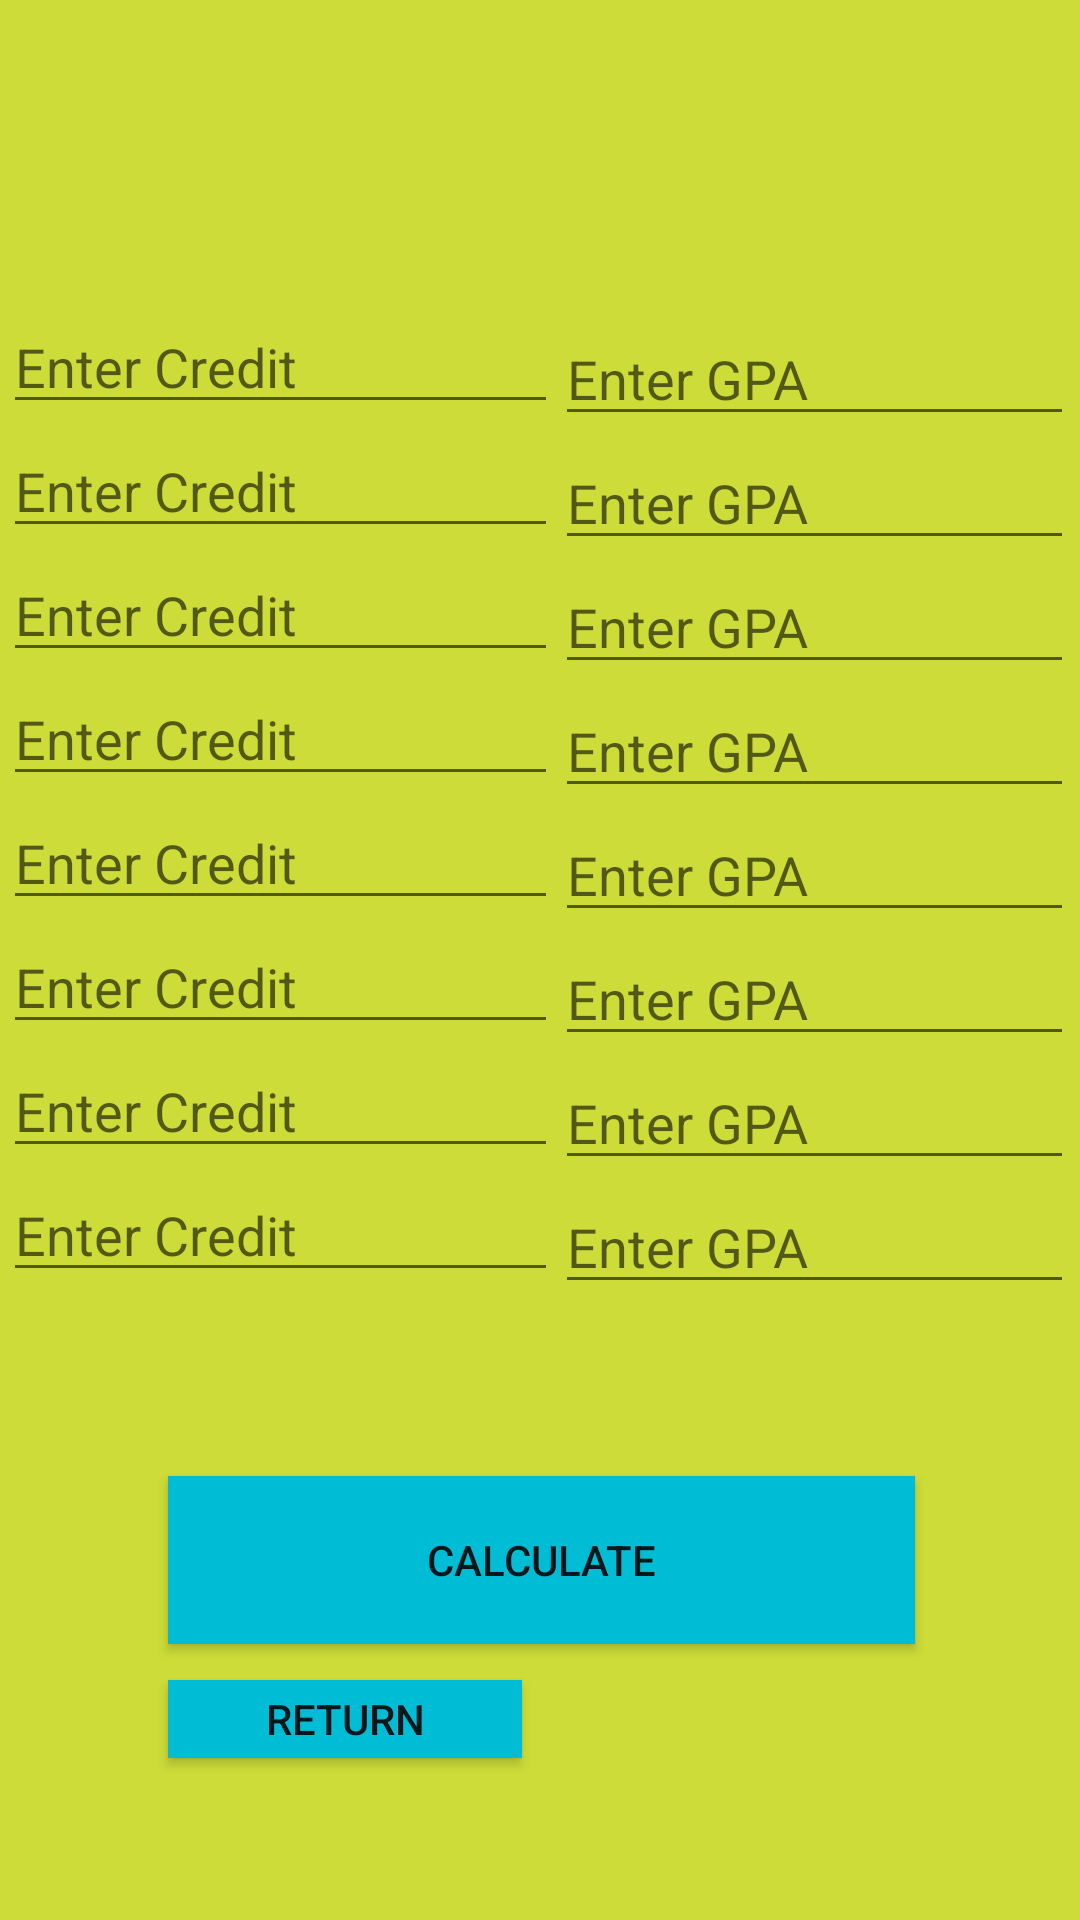

This screen was rendered from an Android layout file. Write that file and the resources it references.
<!-- AndroidManifest.xml: application theme Theme.StudentToolKitAppMiniProject -->
<!-- res/layout/activity_cgpa_calculator.xml -->
<?xml version="1.0" encoding="utf-8"?>
<androidx.constraintlayout.widget.ConstraintLayout xmlns:android="http://schemas.android.com/apk/res/android"
    xmlns:app="http://schemas.android.com/apk/res-auto"
    xmlns:tools="http://schemas.android.com/tools"
    android:layout_width="match_parent"
    android:layout_height="match_parent"
    android:background="#CDDC39"
    tools:context=".cgpa_calculator">
    <LinearLayout
        android:id="@+id/linearLayout"
        android:layout_width="173dp"
        android:layout_height="368dp"
        android:layout_marginTop="104dp"
        android:layout_marginEnd="2dp"
        android:orientation="vertical"
        app:layout_constraintEnd_toEndOf="parent"
        app:layout_constraintTop_toTopOf="parent">

        <EditText
            android:id="@+id/Grade1"
            android:layout_width="match_parent"
            android:layout_height="wrap_content"
            android:ems="10"
            android:hint="Enter GPA"
            android:inputType="text" />

        <EditText
            android:id="@+id/Grade2"
            android:layout_width="match_parent"
            android:layout_height="wrap_content"
            android:ems="10"
            android:hint="Enter GPA"
            android:inputType="text" />

        <EditText
            android:id="@+id/Grade3"
            android:layout_width="match_parent"
            android:layout_height="wrap_content"
            android:ems="10"
            android:hint="Enter GPA"
            android:inputType="text" />

        <EditText
            android:id="@+id/Grade4"
            android:layout_width="match_parent"
            android:layout_height="wrap_content"
            android:ems="10"
            android:hint="Enter GPA"
            android:inputType="text" />

        <EditText
            android:id="@+id/Grade5"
            android:layout_width="match_parent"
            android:layout_height="wrap_content"
            android:ems="10"
            android:hint="Enter GPA"
            android:inputType="text" />

        <EditText
            android:id="@+id/Grade6"
            android:layout_width="match_parent"
            android:layout_height="wrap_content"
            android:ems="10"
            android:hint="Enter GPA"
            android:inputType="text" />

        <EditText
            android:id="@+id/Grade7"
            android:layout_width="match_parent"
            android:layout_height="wrap_content"
            android:ems="10"
            android:hint="Enter GPA"
            android:inputType="text" />

        <EditText
            android:id="@+id/Grade8"
            android:layout_width="match_parent"
            android:layout_height="wrap_content"
            android:ems="10"
            android:hint="Enter GPA"
            android:inputType="text" />
    </LinearLayout>

    <LinearLayout
        android:layout_width="185dp"
        android:layout_height="370dp"
        android:layout_marginStart="1dp"
        android:layout_marginTop="100dp"
        android:orientation="vertical"
        app:layout_constraintStart_toStartOf="parent"
        app:layout_constraintTop_toTopOf="parent">

        <EditText
            android:id="@+id/Credit1"
            android:layout_width="match_parent"
            android:layout_height="wrap_content"
            android:ems="10"
            android:inputType="text"
            android:hint="Enter Credit" />

        <EditText
            android:id="@+id/Credit2"
            android:layout_width="match_parent"
            android:layout_height="wrap_content"
            android:ems="10"
            android:hint="Enter Credit"
            android:inputType="text" />

        <EditText
            android:id="@+id/Credit3"
            android:layout_width="match_parent"
            android:layout_height="wrap_content"
            android:ems="10"
            android:hint="Enter Credit"
            android:inputType="text" />

        <EditText
            android:id="@+id/Credit4"
            android:layout_width="match_parent"
            android:layout_height="wrap_content"
            android:ems="10"
            android:hint="Enter Credit"
            android:inputType="text" />

        <EditText
            android:id="@+id/Credit5"
            android:layout_width="match_parent"
            android:layout_height="wrap_content"
            android:ems="10"
            android:hint="Enter Credit"
            android:inputType="text" />

        <EditText
            android:id="@+id/Credit6"
            android:layout_width="match_parent"
            android:layout_height="wrap_content"
            android:ems="10"
            android:hint="Enter Credit"
            android:inputType="text" />

        <EditText
            android:id="@+id/Credit7"
            android:layout_width="match_parent"
            android:layout_height="wrap_content"
            android:ems="10"
            android:hint="Enter Credit"
            android:inputType="text" />

        <EditText
            android:id="@+id/Credit8"
            android:layout_width="match_parent"
            android:layout_height="wrap_content"
            android:ems="10"
            android:hint="Enter Credit"
            android:inputType="text" />
    </LinearLayout>

    <Button
        android:id="@+id/Calculate"
        android:layout_width="249dp"
        android:layout_height="56dp"
        android:layout_marginStart="56dp"
        android:layout_marginTop="20dp"
        android:text="Calculate"
        android:background="#00BCD4"
        app:layout_constraintStart_toStartOf="parent"
        app:layout_constraintTop_toBottomOf="@+id/linearLayout" />

    <Button
        android:id="@+id/Return"
        android:layout_width="118dp"
        android:layout_height="26dp"
        android:layout_marginStart="56dp"
        android:layout_marginTop="88dp"

        android:text="Return"
        android:background="#00BCD4"
        app:layout_constraintStart_toStartOf="parent"
        app:layout_constraintTop_toBottomOf="@+id/linearLayout" />
</androidx.constraintlayout.widget.ConstraintLayout>
<!-- resources referenced by this layout -->
<resources>
  <style name="Theme.StudentToolKitAppMiniProject" parent="Base.Theme.StudentToolKitAppMiniProject" />
  <style name="Base.Theme.StudentToolKitAppMiniProject" parent="Theme.AppCompat.Light.NoActionBar">
          
          
      </style>
</resources>
